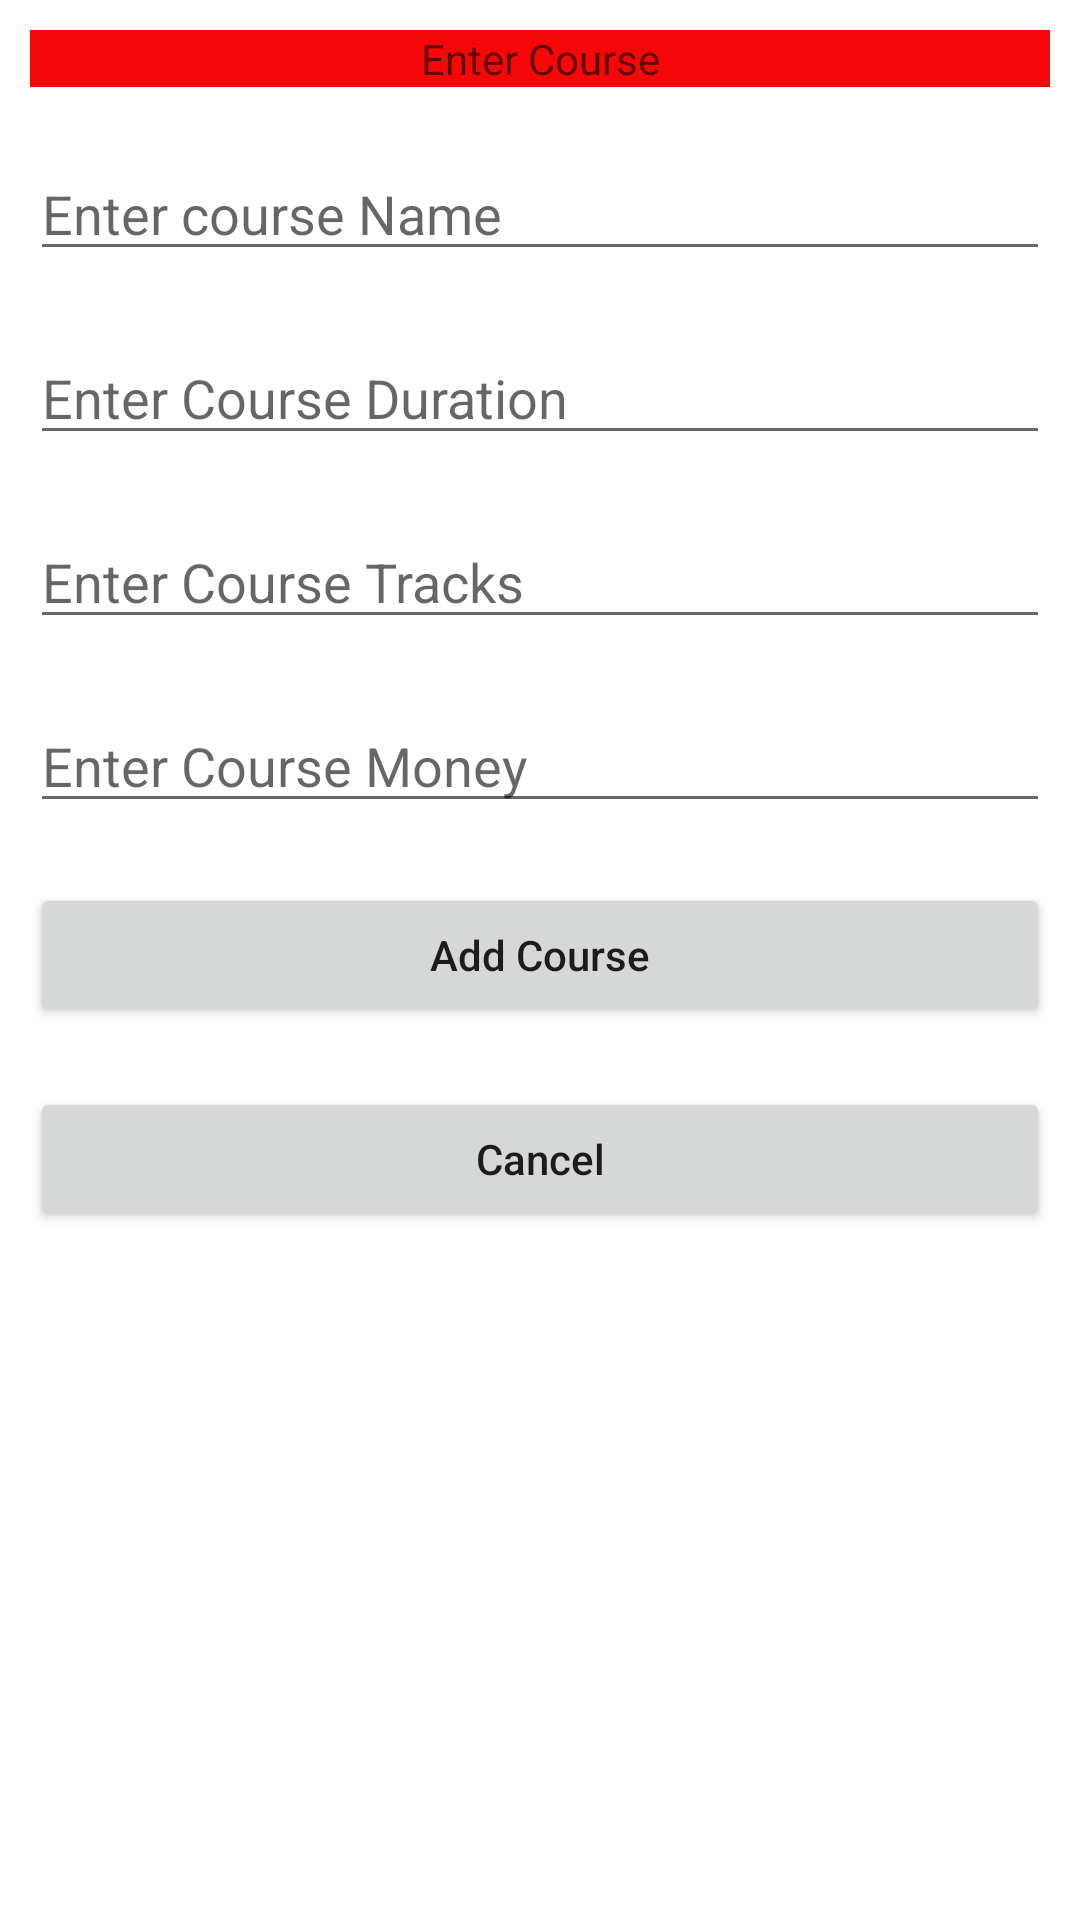

This screen was rendered from an Android layout file. Write that file and the resources it references.
<!-- AndroidManifest.xml: application theme Theme.BottomNavRealm -->
<!-- res/layout/fragment_add_course_dialog.xml -->
<?xml version="1.0" encoding="utf-8"?>
<LinearLayout
    xmlns:android="http://schemas.android.com/apk/res/android"
    xmlns:tools="http://schemas.android.com/tools"
    android:layout_width="match_parent"
    android:layout_height="match_parent"
    android:orientation="vertical">
    <TextView
        android:background="#F60808"
        android:gravity="center"
        android:textSize="@dimen/_15sdp"
        android:textColor="#F30B0B"
        android:layout_width="match_parent"
        android:layout_height="wrap_content"
        android:layout_margin="10dp"
        android:hint="Enter Course" />

    
    <EditText
        android:id="@+id/EdtCourseName"
        android:layout_width="match_parent"
        android:layout_height="wrap_content"
        android:layout_margin="10dp"
        android:hint="Enter course Name" />

    
    <EditText
        android:id="@+id/EdtCourseDuration"
        android:layout_width="match_parent"
        android:layout_height="wrap_content"
        android:layout_margin="10dp"
        android:hint="Enter Course Duration" />

    
    <EditText
        android:id="@+id/EdtCourseTracks"
        android:layout_width="match_parent"
        android:layout_height="wrap_content"
        android:layout_margin="10dp"
        android:hint="Enter Course Tracks" />


    
    <EditText
        android:id="@+id/EdtCourseMoney"
        android:layout_width="match_parent"
        android:layout_height="wrap_content"
        android:layout_margin="10dp"
        android:hint="Enter Course Money" />

    
    <Button
        android:id="@+id/btnSaveCourse"
        android:layout_width="match_parent"
        android:layout_height="wrap_content"
        android:layout_margin="10dp"
        android:text="Add Course"
        android:textAllCaps="false" />

    
    <Button
        android:id="@+id/btnCancelCourse"
        android:layout_width="match_parent"
        android:layout_height="wrap_content"
        android:layout_margin="10dp"
        android:text="Cancel"
        android:textAllCaps="false"
        android:visibility="visible" />

</LinearLayout>
<!-- resources referenced by this layout -->
<resources>
  <style name="Theme.BottomNavRealm" parent="Theme.MaterialComponents.DayNight.DarkActionBar">
          
          <item name="colorPrimary">@color/purple_500</item>
          <item name="colorPrimaryVariant">@color/purple_700</item>
          <item name="colorOnPrimary">@color/white</item>
          
          <item name="colorSecondary">@color/teal_200</item>
          <item name="colorSecondaryVariant">@color/teal_700</item>
          <item name="colorOnSecondary">@color/black</item>
          
          <item name="android:statusBarColor" tools:targetApi="l">?attr/colorPrimaryVariant</item>
          
      </style>
  <!-- not gathered from this repository: default colours our renderer supplied (Android Studio template values) -->
  <color name="purple_500">#FF6200EE</color>
  <color name="purple_700">#FF3700B3</color>
  <color name="teal_200">#FF03DAC5</color>
  <color name="teal_700">#FF018786</color>
  <color name="black">#FF000000</color>
  <color name="white">#FFFFFFFF</color>
</resources>
